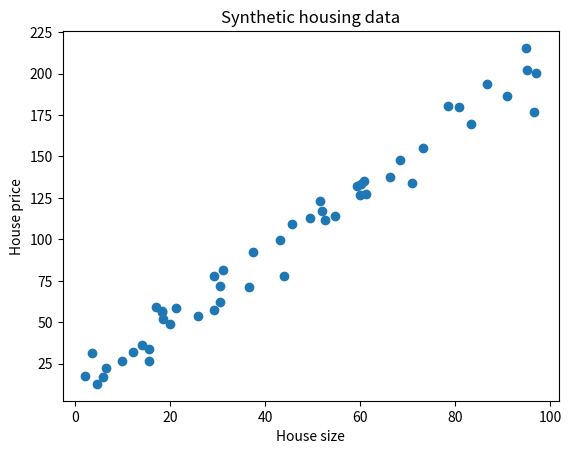

This figure's Python source:
import numpy as np
import matplotlib.pyplot as plt

# Set random seed for reproducibility
np.random.seed(42)

# Generate synthetic housing data
# X represents house size (e.g., in square meters)
X = np.random.rand(50, 1) * 100

# y represents house price
y = 2 * X.squeeze() + 10 + np.random.randn(50) * 10

# Plot the synthetic data
plt.scatter(X, y)
plt.xlabel("House size")
plt.ylabel("House price")
plt.title("Synthetic housing data")
plt.show()
